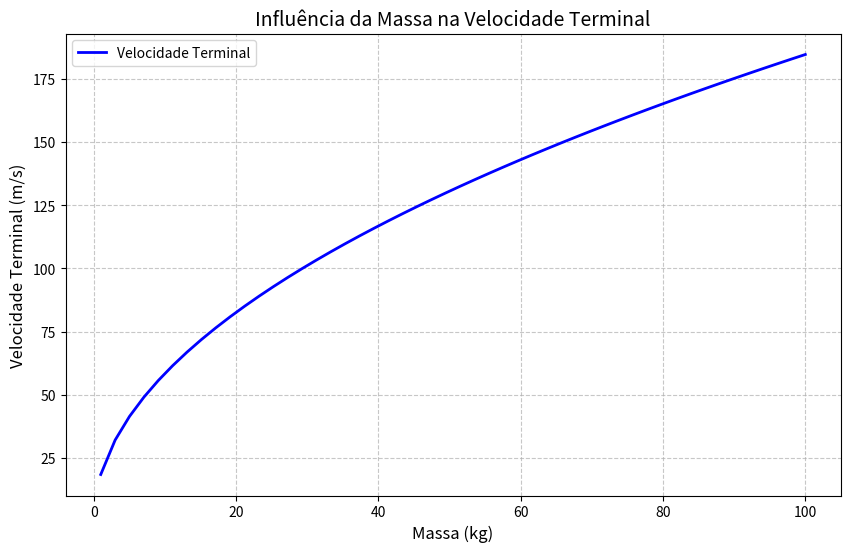

Here is the Python script that generated this plot:
import numpy as np
import matplotlib.pyplot as plt

# Constantes Físicas
g = 9.81      # Gravidade (m/s^2)
rho = 1.225   # Densidade do ar (kg/m^3)
Cd = 0.47     # Coeficiente de arrasto (esfera)
A = 0.1       # Área da seção transversal (m^2)

def calcular_velocidade_terminal(m):
    return np.sqrt((2 * m * g) / (rho * A * Cd))

# Massas: 1kg até 100kg
massas = np.linspace(1, 100, 50)
velocidades = calcular_velocidade_terminal(massas)

# Gráfico
plt.figure(figsize=(10, 6))
plt.plot(massas, velocidades, color='blue', linewidth=2, label='Velocidade Terminal')
plt.title('Influência da Massa na Velocidade Terminal', fontsize=14)
plt.xlabel('Massa (kg)', fontsize=12)
plt.ylabel('Velocidade Terminal (m/s)', fontsize=12)
plt.grid(True, linestyle='--', alpha=0.7)
plt.legend()

print("Simulação concluída. Gráfico gerado!")
